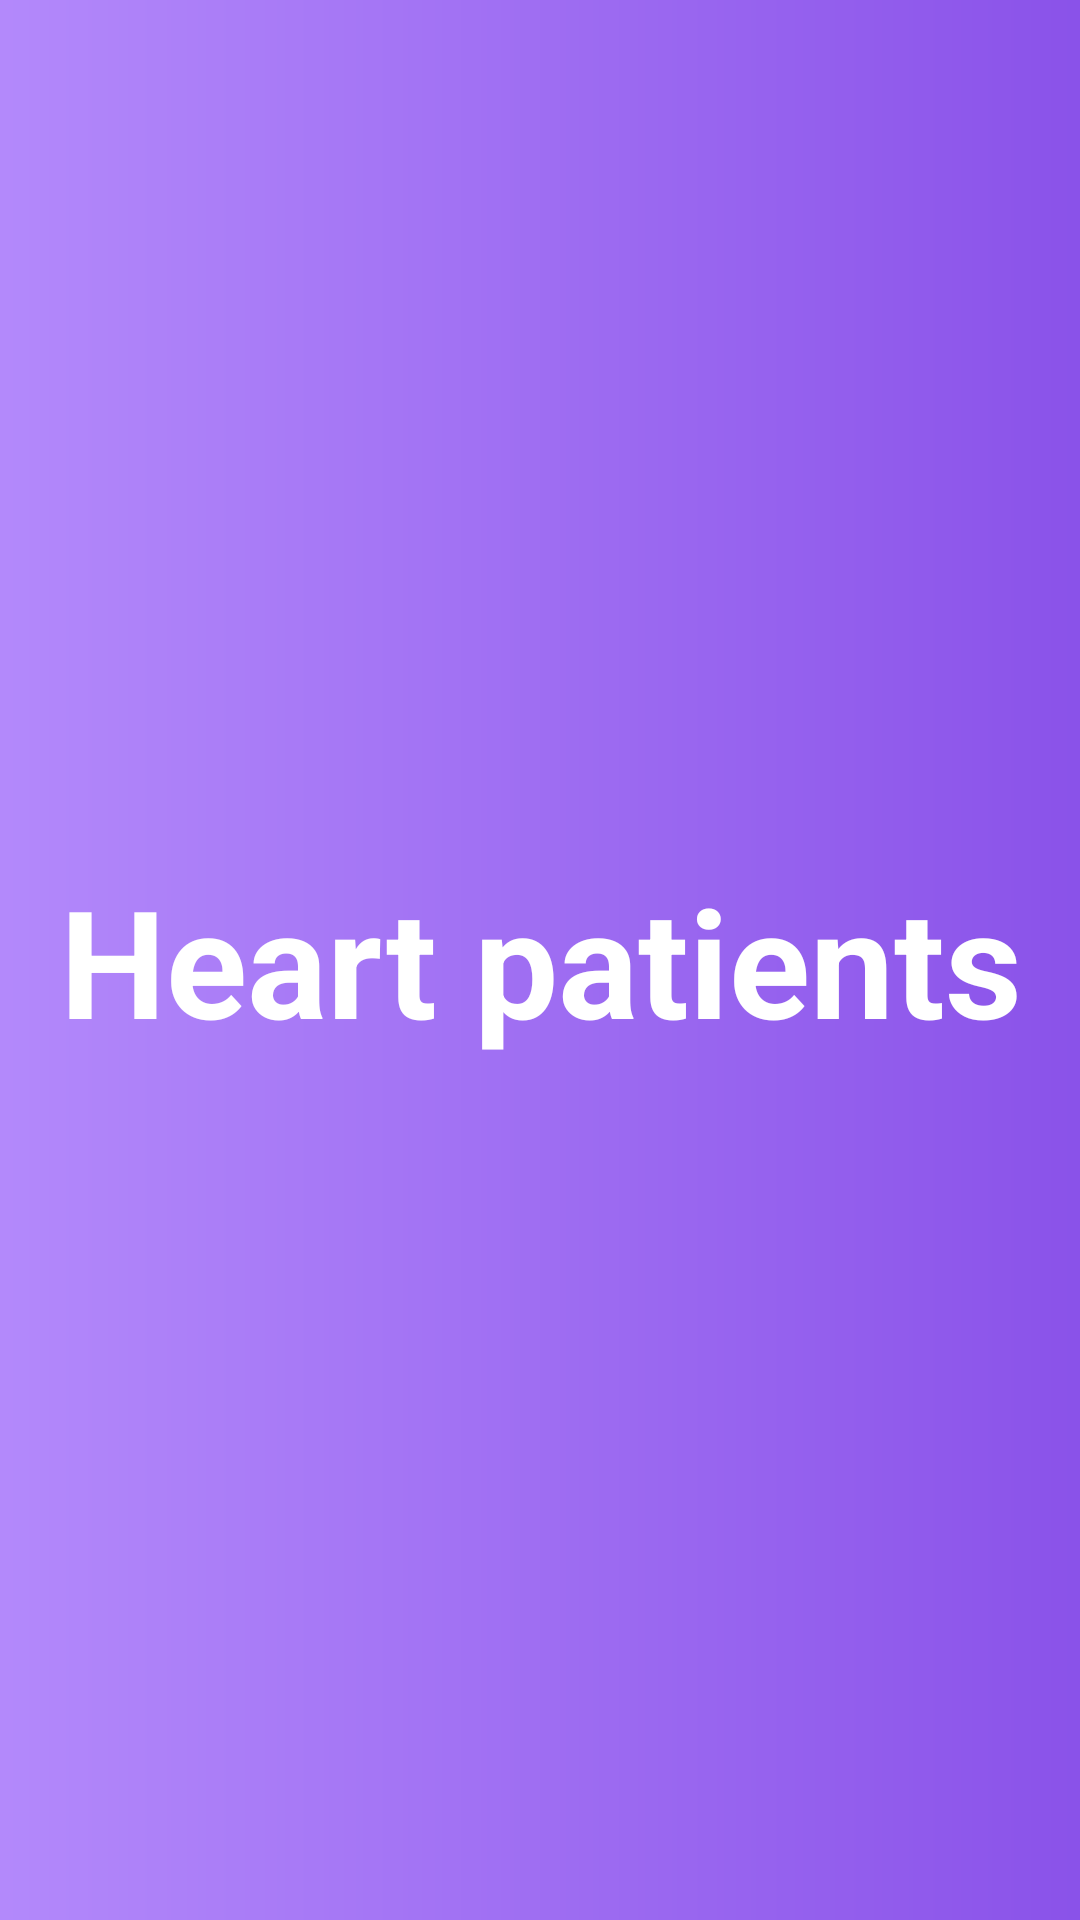

Reconstruct the res/layout file that produces this screen, plus the resources it refers to.
<!-- AndroidManifest.xml: application theme Theme.Quiz -->
<!-- res/layout/fragment_splash.xml -->
<?xml version="1.0" encoding="utf-8"?>
<FrameLayout xmlns:android="http://schemas.android.com/apk/res/android"
    xmlns:tools="http://schemas.android.com/tools"
    android:layout_width="match_parent"
    android:layout_height="match_parent"
    tools:context=".ui.login.SplashFragment"
    android:layout_gravity="center"
    android:background="@drawable/splash_gradient"
    >

    
    <TextView
        android:layout_width="match_parent"
        android:layout_height="match_parent"
        android:text="Heart patients"
        android:gravity="center"
        android:textSize="50sp"
        android:textColor="@color/white"
        android:textStyle="bold"
        android:visibility="visible"/>

</FrameLayout>
<!-- resources referenced by this layout -->
<resources>
  <color name="white">#FFFFFFFF</color>
  <!-- drawable splash_gradient (drawable) -->
  <?xml version="1.0" encoding="utf-8"?>
  <shape xmlns:android="http://schemas.android.com/apk/res/android" android:shape="rectangle" >
  
      <gradient
          android:angle="0"
          android:centerX="0%"
          android:startColor="#B389FB"
          android:endColor="#8A52E9"
          android:type="linear"
          />
  
  
  </shape>
  <style name="Theme.Quiz" parent="Theme.MaterialComponents.DayNight.NoActionBar">
          
          <item name="colorPrimary">@color/purple_500</item>
          <item name="colorPrimaryVariant">@color/purple_700</item>
          <item name="colorOnPrimary">@color/white</item>
          
          <item name="colorSecondary">@color/teal_200</item>
          <item name="colorSecondaryVariant">@color/teal_700</item>
          <item name="colorOnSecondary">@color/black</item>
          
          <item name="android:statusBarColor" tools:targetApi="l">?attr/colorPrimaryVariant</item>
          
      </style>
  <color name="purple_500">#FF6200EE</color>
  <color name="purple_700">#FF3700B3</color>
  <color name="teal_200">#FF03DAC5</color>
  <color name="teal_700">#FF018786</color>
  <color name="black">#FF000000</color>
</resources>
